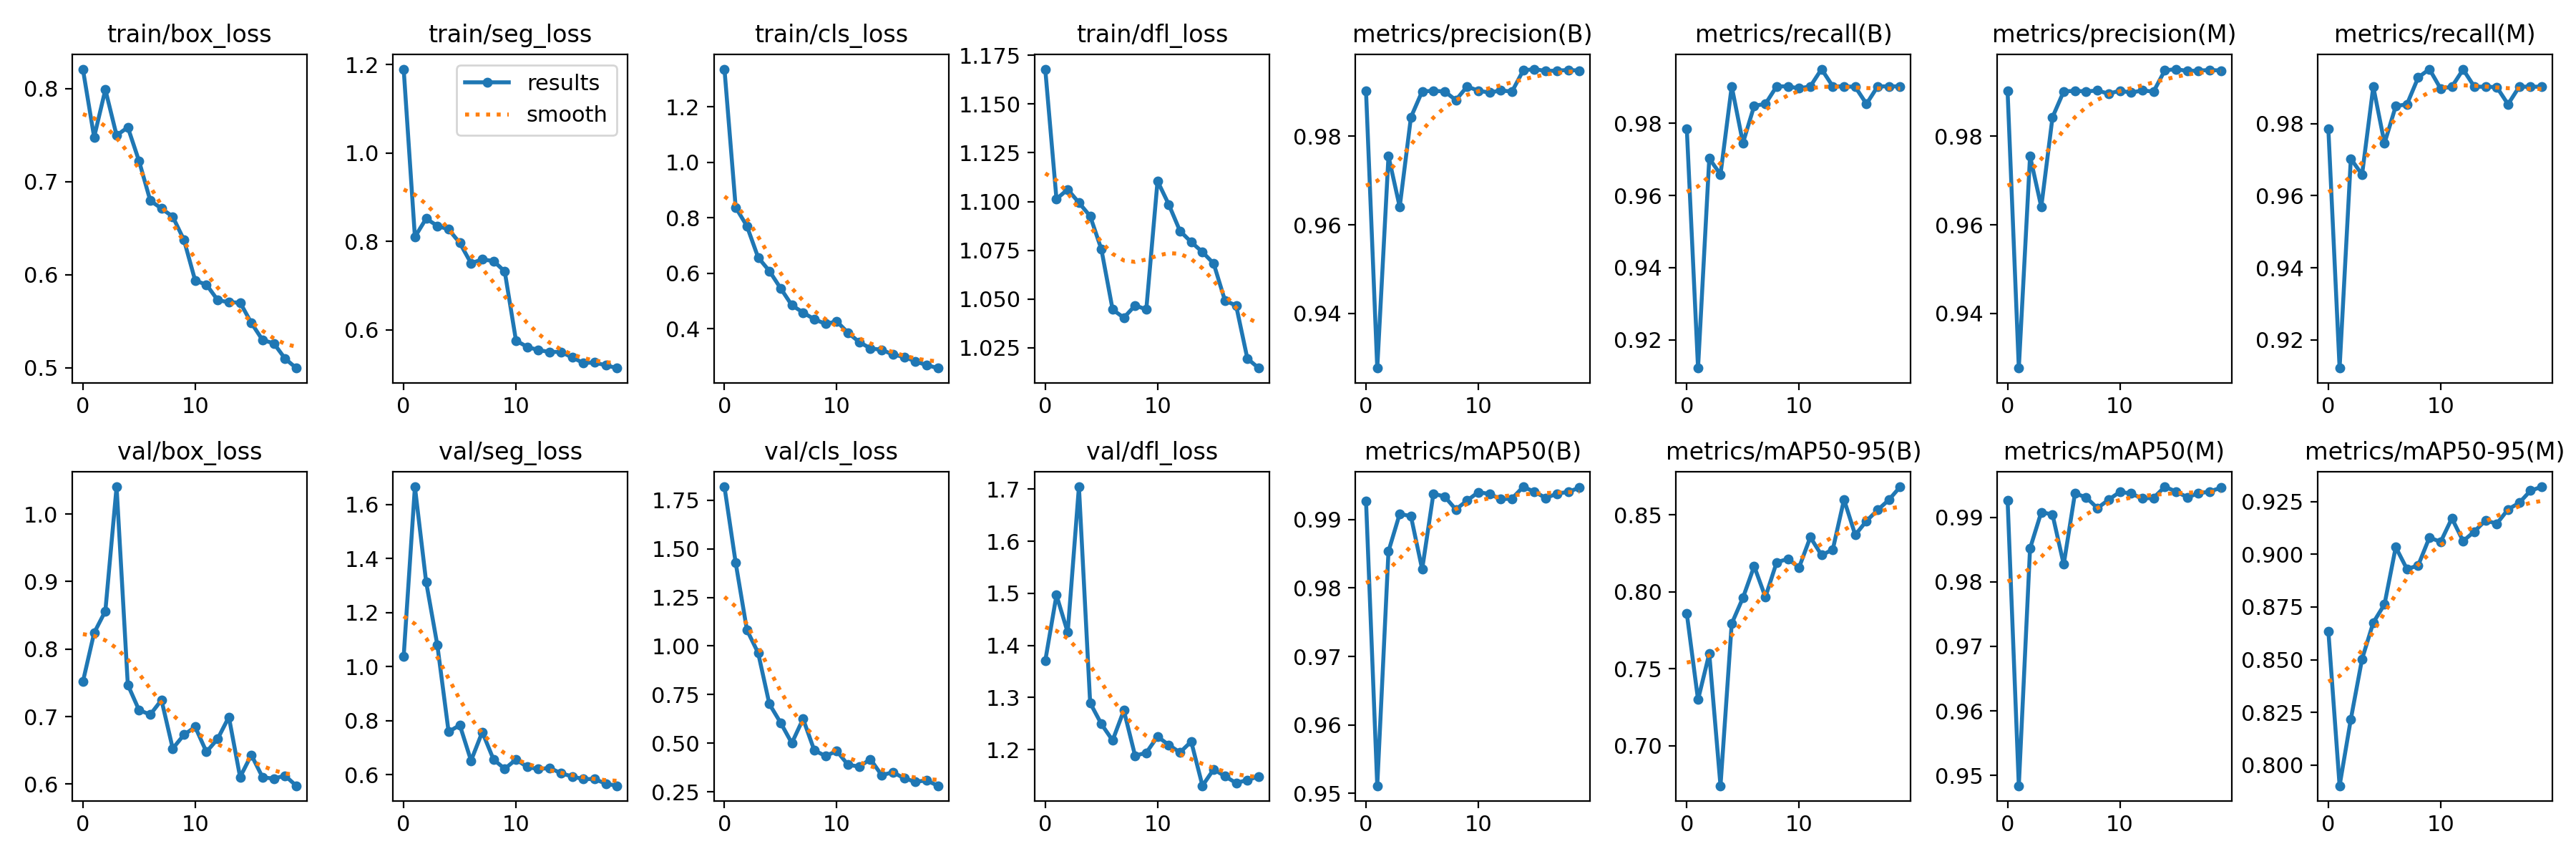

The data file committed next to this chart (first rows):
epoch, train/box_loss, train/seg_loss, train/cls_loss, train/dfl_loss, metrics/precision(B), metrics/recall(B), metrics/mAP50(B), metrics/mAP50-95(B), metrics/precision(M), metrics/recall(M), metrics/mAP50(M), metrics/mAP50-95(M), val/box_loss, val/seg_loss, val/cls_loss, val/dfl_loss, lr/pg0, lr/pg1, lr/pg2
0, 0.8211, 1.19, 1.336, 1.168, 0.9901, 0.9785, 0.9927, 0.7859, 0.9901, 0.9785, 0.9927, 0.8635, 0.7517, 1.038, 1.819, 1.37, 0.0006528, 0.0006528, 0.0006528
1, 0.748, 0.8102, 0.8374, 1.101, 0.9277, 0.9122, 0.9511, 0.7298, 0.9277, 0.9122, 0.9484, 0.7901, 0.8241, 1.665, 1.428, 1.497, 0.001254, 0.001254, 0.001254
2, 0.7991, 0.8519, 0.77, 1.106, 0.9755, 0.9703, 0.9853, 0.7598, 0.9755, 0.9703, 0.9852, 0.8217, 0.8564, 1.313, 1.083, 1.425, 0.00179, 0.00179, 0.00179
3, 0.7499, 0.8353, 0.6569, 1.099, 0.964, 0.9658, 0.9908, 0.6739, 0.964, 0.9658, 0.9908, 0.8503, 1.04, 1.079, 0.9644, 1.705, 0.001703, 0.001703, 0.001703
4, 0.7585, 0.8275, 0.6083, 1.093, 0.9842, 0.9902, 0.9905, 0.7793, 0.9842, 0.9902, 0.9905, 0.8676, 0.7472, 0.7588, 0.7017, 1.29, 0.001703, 0.001703, 0.001703
5, 0.7223, 0.7965, 0.546, 1.075, 0.9901, 0.9746, 0.9827, 0.7962, 0.9901, 0.9746, 0.9827, 0.8763, 0.7097, 0.7832, 0.6055, 1.249, 0.001604, 0.001604, 0.001604
6, 0.6797, 0.7508, 0.4849, 1.045, 0.9902, 0.9849, 0.9937, 0.8167, 0.9902, 0.9849, 0.9937, 0.9034, 0.7031, 0.6516, 0.5005, 1.218, 0.001505, 0.001505, 0.001505
7, 0.6712, 0.7594, 0.4586, 1.04, 0.9901, 0.9854, 0.9933, 0.7966, 0.9901, 0.9854, 0.9931, 0.893, 0.7247, 0.7579, 0.6254, 1.275, 0.001406, 0.001406, 0.001406
8, 0.6625, 0.7558, 0.4343, 1.047, 0.9881, 0.9902, 0.9914, 0.8192, 0.9903, 0.9928, 0.9914, 0.8948, 0.6528, 0.6562, 0.4633, 1.188, 0.001307, 0.001307, 0.001307
9, 0.6374, 0.7322, 0.4177, 1.045, 0.9912, 0.9902, 0.9928, 0.8215, 0.9896, 0.9951, 0.9928, 0.908, 0.6732, 0.6214, 0.4344, 1.194, 0.001208, 0.001208, 0.001208
10, 0.5936, 0.5759, 0.4266, 1.111, 0.9902, 0.9897, 0.994, 0.8159, 0.9902, 0.9897, 0.994, 0.9059, 0.6848, 0.6561, 0.4598, 1.225, 0.001109, 0.001109, 0.001109
11, 0.5893, 0.5614, 0.3858, 1.099, 0.9898, 0.9902, 0.9937, 0.8356, 0.9898, 0.9902, 0.9937, 0.9171, 0.6478, 0.6284, 0.3892, 1.209, 0.00101, 0.00101, 0.00101
12, 0.5728, 0.5543, 0.3523, 1.085, 0.9903, 0.995, 0.9929, 0.8239, 0.9903, 0.995, 0.9929, 0.9063, 0.667, 0.6203, 0.3799, 1.194, 0.000911, 0.000911, 0.000911
13, 0.5703, 0.5498, 0.3294, 1.079, 0.99, 0.9902, 0.993, 0.8275, 0.99, 0.9902, 0.993, 0.9109, 0.6996, 0.625, 0.4175, 1.215, 0.000812, 0.000812, 0.000812
14, 0.57, 0.5503, 0.3242, 1.074, 0.9948, 0.9902, 0.9948, 0.86, 0.9948, 0.9902, 0.9948, 0.9161, 0.6105, 0.6052, 0.3357, 1.131, 0.000713, 0.000713, 0.000713
15, 0.5482, 0.5375, 0.3074, 1.068, 0.9951, 0.9901, 0.994, 0.837, 0.9951, 0.9901, 0.994, 0.9146, 0.6434, 0.5933, 0.3506, 1.162, 0.000614, 0.000614, 0.000614
16, 0.5297, 0.5252, 0.2985, 1.049, 0.9947, 0.9854, 0.9931, 0.8461, 0.9947, 0.9854, 0.9931, 0.9214, 0.6102, 0.5833, 0.32, 1.149, 0.000515, 0.000515, 0.000515
17, 0.5262, 0.5262, 0.2827, 1.047, 0.9948, 0.9902, 0.9937, 0.8533, 0.9948, 0.9902, 0.9937, 0.9245, 0.6083, 0.584, 0.3014, 1.136, 0.000416, 0.000416, 0.000416
18, 0.5098, 0.5197, 0.2691, 1.02, 0.9949, 0.9902, 0.994, 0.8599, 0.9949, 0.9902, 0.994, 0.9303, 0.6126, 0.5664, 0.309, 1.142, 0.000317, 0.000317, 0.000317
19, 0.4996, 0.5135, 0.2585, 1.015, 0.9948, 0.9902, 0.9946, 0.8684, 0.9948, 0.9902, 0.9946, 0.9321, 0.5977, 0.5589, 0.2812, 1.148, 0.000218, 0.000218, 0.000218
